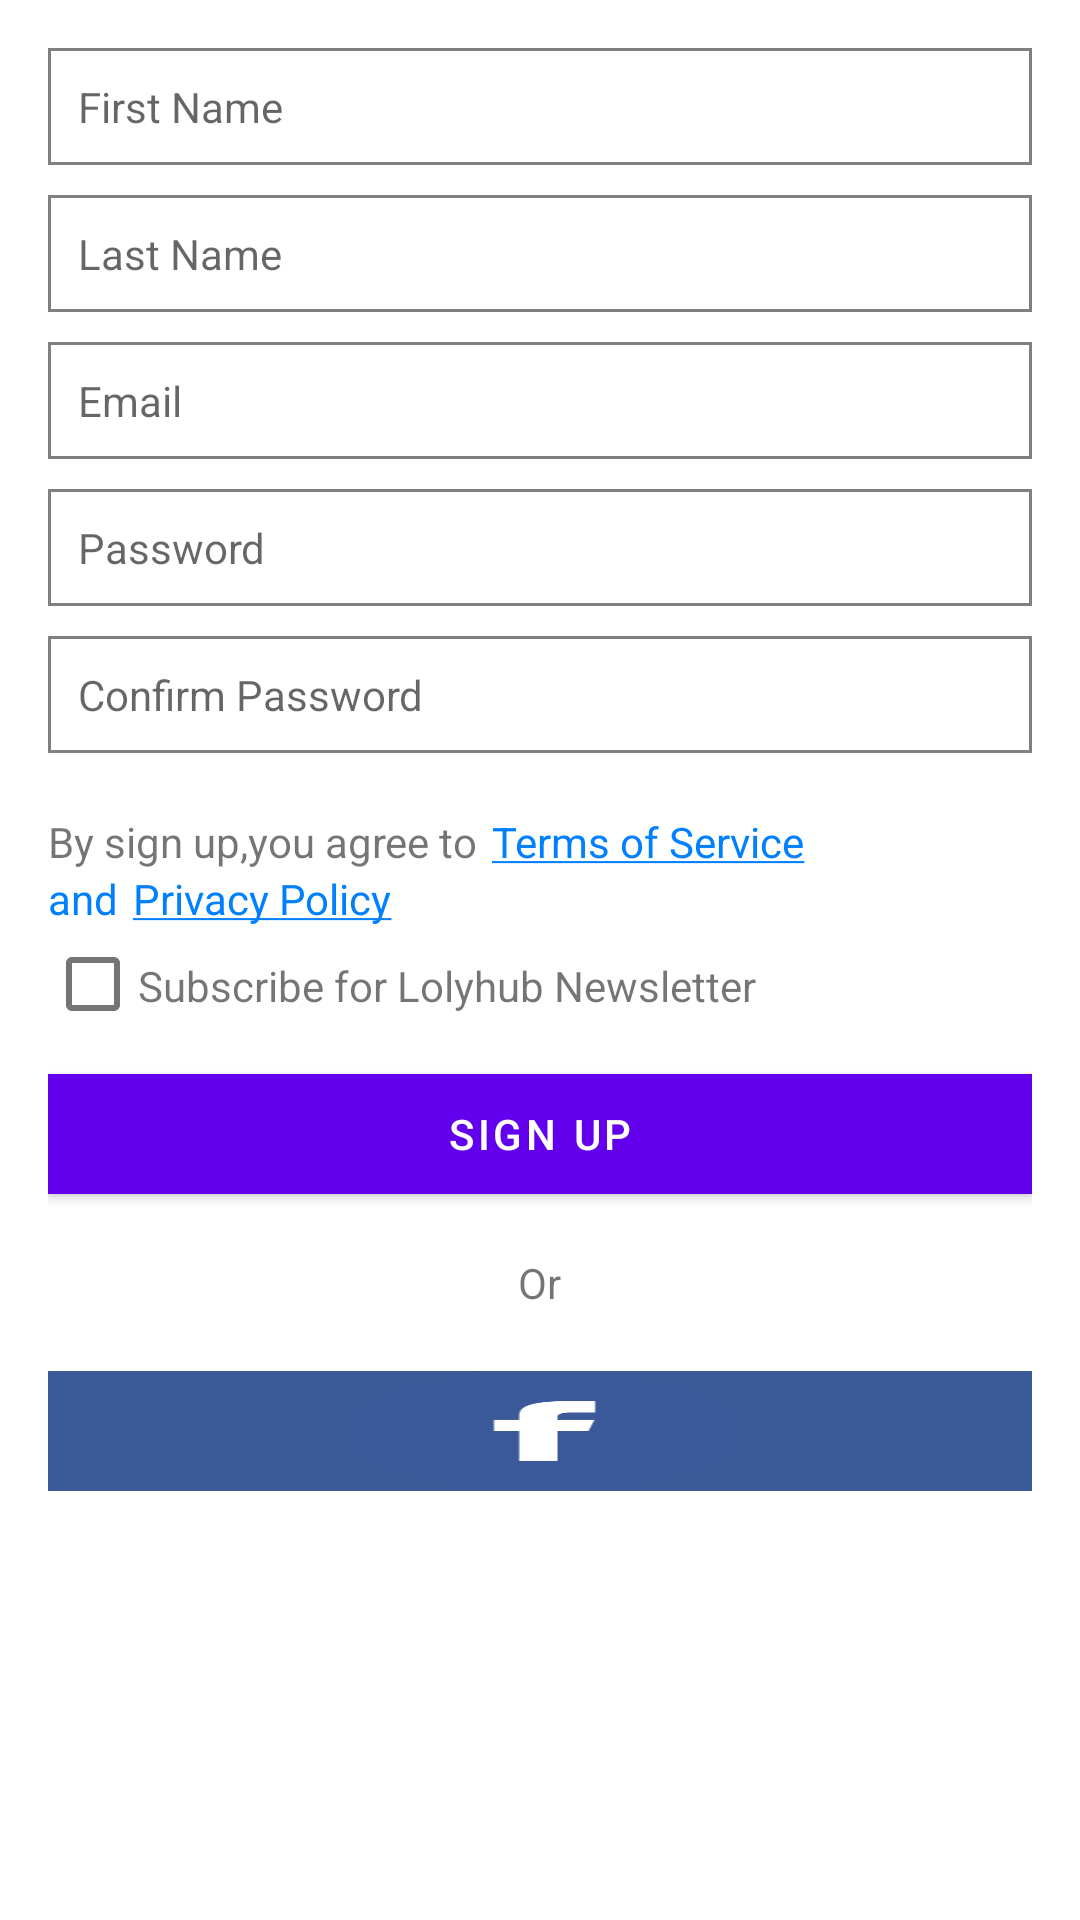

The Android layout XML behind this screen, and the referenced resources:
<!-- AndroidManifest.xml: fallback theme Theme.MaterialComponents.DayNight.NoActionBar -->
<!-- res/layout/layout_signup.xml -->
<?xml version="1.0" encoding="utf-8"?>
<ScrollView xmlns:android="http://schemas.android.com/apk/res/android"
    android:padding="@dimen/activity_horizontal_margin"
    android:layout_width="match_parent"
    android:layout_height="match_parent">
    <LinearLayout
        android:layout_width="match_parent"
        android:orientation="vertical"
        android:layout_height="match_parent">
        <LinearLayout
            android:layout_width="match_parent"
            android:layout_height="wrap_content"
            android:orientation="vertical"
            >
            <EditText
                android:id="@+id/edit_firstName"
                style="@style/CustomSignUpEdittext"
                android:layout_width="match_parent"
                android:hint="@string/firstname"/>
            <EditText
                android:id="@+id/edit_lastName"
                android:layout_marginTop="@dimen/signup_spacing_size"
                style="@style/CustomSignUpEdittext"
                android:layout_width="match_parent"
                android:hint="@string/lastname"/>
            <EditText
                android:id="@+id/edit_email"
                android:layout_marginTop="@dimen/marginTen"
                style="@style/CustomSignUpEdittext"
                android:layout_width="match_parent"
                android:hint="@string/enterEmail"/>
            <EditText
                android:id="@+id/edit_password"
                android:layout_marginTop="@dimen/marginTen"
                style="@style/CustomSignUpEdittext"
                android:inputType="textPassword"
                android:layout_width="match_parent"
                android:hint="@string/password"/>
            <EditText
                android:id="@+id/edit_ReEnterPassword"
                android:layout_marginTop="@dimen/marginTen"
                style="@style/CustomSignUpEdittext"
                android:inputType="textPassword"
                android:layout_width="match_parent"
                android:hint="@string/reenterPassword"/>

        </LinearLayout>



        <LinearLayout
            android:layout_width="wrap_content"
            android:layout_height="wrap_content"
            android:layout_marginTop="@dimen/marginTwenty"
            android:orientation="horizontal">
            <TextView
                android:id="@+id/txt_agree"
                android:layout_width="wrap_content"
                android:layout_height="wrap_content"
                android:textSize="@dimen/textSize"
                android:text="@string/agreeMsg"/>
            <TextView
                android:id="@+id/txt_termsCondtions"
                android:layout_width="wrap_content"
                android:layout_height="wrap_content"
                android:layout_marginLeft="@dimen/marginFive"
                android:textColor="@color/blueColor"
                android:textSize="@dimen/textSize"
                android:text="@string/termsMsg"/>
        </LinearLayout>
        <LinearLayout
            android:layout_width="wrap_content"
            android:layout_height="wrap_content"
            android:orientation="horizontal">
            <TextView
                android:layout_width="wrap_content"
                android:layout_height="wrap_content"
                android:textColor="@color/blueColor"
                android:textSize="@dimen/textSize"
                android:text="@string/and"/>
            <TextView
                android:id="@+id/txt_privacyPolicy"
                android:layout_marginLeft="@dimen/marginFive"
                android:textColor="@color/blueColor"
                android:textSize="@dimen/textSize"
                android:layout_width="wrap_content"
                android:layout_height="wrap_content"
                android:text="@string/privacyMsg"/>
        </LinearLayout>
        <LinearLayout
            android:layout_width="match_parent"
            android:layout_marginRight="@dimen/marginTen"
            android:layout_height="wrap_content"
            android:layout_marginTop="@dimen/marginTen"
            android:orientation="horizontal">
            <CheckBox
                android:id="@+id/toggle"
                android:layout_width="@dimen/marginThirty"
                android:layout_height="@dimen/height_togglebutton"/>
            <TextView
                android:layout_width="wrap_content"
                android:layout_height="wrap_content"
                android:textSize="@dimen/textSize"
                android:text="@string/subscribe"/>
        </LinearLayout>

        <Button
            android:id="@+id/btn_Register_signUp"
            android:layout_width="match_parent"
            android:layout_height="@dimen/loginLogoutButtonSize"
            android:textColor="@android:color/white"
            android:layout_marginTop="@dimen/marginTwenty"
            android:text="@string/signUp"
            android:textSize="@dimen/textSize"
            android:background="@drawable/rounded_button"/>

        <TextView
            android:layout_marginTop="@dimen/marginTwenty"
            android:layout_width="wrap_content"
            android:textSize="@dimen/textSize"
            android:layout_height="wrap_content"
            android:text="Or"
            android:layout_gravity="center"/>

        <LinearLayout
            android:layout_width="match_parent"
            android:layout_height="wrap_content"
            android:layout_marginTop="@dimen/marginTwenty"
            android:orientation="vertical">
            <ImageView
                android:id="@+id/id_fbSignUp"
                style="@style/SocialLoginButton"
                android:layout_width="match_parent"
                android:src="@drawable/facbook"/>
            <ImageView
                android:id="@+id/id_GpSignUp"
                android:layout_marginTop="@dimen/signup_spacing_size"
                style="@style/SocialLoginButton"
                android:layout_width="match_parent"
                android:src="@drawable/gplus"/>
        </LinearLayout>

    </LinearLayout>

</ScrollView>
<!-- resources referenced by this layout -->
<resources>
  <color name="blueColor">#0080ff</color>
  <dimen name="activity_horizontal_margin">16dp</dimen>
  <dimen name="height_togglebutton">18dp</dimen>
  <dimen name="loginLogoutButtonSize">40dp</dimen>
  <dimen name="marginFive">5dp</dimen>
  <dimen name="marginTen">10dp</dimen>
  <dimen name="marginThirty">30dp</dimen>
  <dimen name="marginTwenty">20dp</dimen>
  <dimen name="signup_spacing_size">10dp</dimen>
  <dimen name="textSize">14sp</dimen>
  <!-- drawable facbook: png bitmap (drawable, 2274 bytes) -->
  <!-- drawable rounded_button (drawable) -->
  <?xml version="1.0" encoding="utf-8"?>
  <selector xmlns:android="http://schemas.android.com/apk/res/android" >
      <item android:state_pressed="true" >
          <shape android:shape="rectangle"  >
             
              <gradient android:angle="-90" android:startColor="#88C440" android:endColor="#88C440"  />
          </shape>
      </item>
      <item android:state_focused="true">
          <shape android:shape="rectangle"  >
             
              <solid android:color="#88C440"/>
          </shape>
      </item>
      <item >
          <shape android:shape="rectangle"  >
            
              <gradient android:angle="-90" android:startColor="#88C440" android:endColor="#88C440" />
          </shape>
      </item>
  </selector>
  <string name="agreeMsg">By sign up,you agree to </string>
  <string name="and">and</string>
  <string name="enterEmail">Email</string>
  <string name="firstname">First Name</string>
  <string name="lastname">Last Name</string>
  <string name="password">Password</string>
  <string name="privacyMsg"><u>Privacy Policy</u></string>
  <string name="reenterPassword">Confirm Password</string>
  <string name="signUp">Sign Up</string>
  <string name="subscribe">Subscribe for Lolyhub Newsletter</string>
  <string name="termsMsg"><u>Terms of Service</u></string>
  <style name="CustomSignUpEdittext" parent="TextAppearance.AppCompat">
          <item name="android:layout_width">match_parent</item>
          <item name="android:layout_height">wrap_content</item>
          <item name="android:textSize">@dimen/textSize</item>
          <item name="android:background">@drawable/round_editetxt</item>
          <item name="android:padding">@dimen/edit_Text_padding</item>
          <item name="android:gravity">left</item>
          <item name="android:maxLines">1</item>
          <item name="android:singleLine">true</item>
      </style>
  <style name="SocialLoginButton" parent="TextAppearance.AppCompat">
          <item name="android:layout_width">match_parent</item>
          <item name="android:layout_height">@dimen/loginLogoutButtonSize</item>
          <item name="android:layout_weight">1</item>
          <item name="android:adjustViewBounds">true</item>
          <item name="android:scaleType">fitXY</item>
  
      </style>
  <!-- drawable round_editetxt (drawable) -->
  <?xml version="1.0" encoding="utf-8"?>
  <shape xmlns:android="http://schemas.android.com/apk/res/android"
      android:shape="rectangle" android:padding="@dimen/edit_Text_padding">
      <solid android:color="#FFFFFF"/>
      <stroke android:width="1dp"
          android:color="#808080"
          />
      
  </shape>
  <dimen name="edit_Text_padding">10dp</dimen>
</resources>
